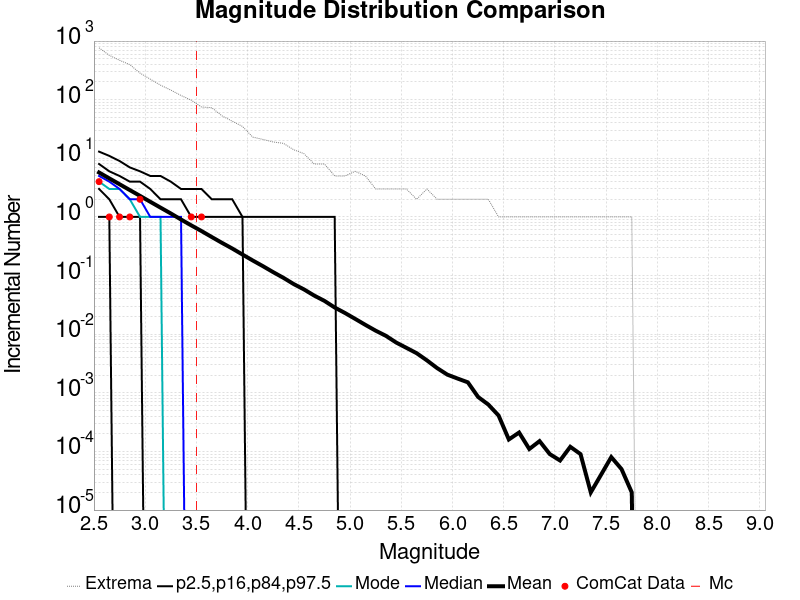

Data behind this chart, as committed beside it:
Magnitude, ComCat Data, Simulation Mean, Simulation Median, Simulation Mode, Simulation Minimum, Simulation Maximum, 2.5 %-ile, 16 %-ile, 84 %-ile, 97.5 %-ile
2.55, 4.0, 5.727, 5.0, 4.0, 0.0, 767.0, 1.0, 3.0, 8.0, 13.0
2.65, 1.0, 4.549, 4.0, 3.0, 0.0, 571.0, 1.0, 2.0, 6.0, 11.0
2.75, 1.0, 3.615, 3.0, 3.0, 0.0, 470.0, 0.0, 1.0, 5.0, 9.0
2.85, 1.0, 2.873, 2.0, 2.0, 0.0, 397.0, 0.0, 1.0, 4.0, 7.0
2.95, 2.0, 2.286, 2.0, 1.0, 0.0, 284.0, 0.0, 1.0, 4.0, 6.0
3.05, 0.0, 1.813, 1.0, 1.0, 0.0, 224.0, 0.0, 0.0, 3.0, 5.0
3.15, 0.0, 1.441, 1.0, 1.0, 0.0, 177.0, 0.0, 0.0, 2.0, 5.0
3.25, 0.0, 1.147, 1.0, 0.0, 0.0, 146.0, 0.0, 0.0, 2.0, 4.0
3.35, 0.0, 0.9037, 1.0, 0.0, 0.0, 118.0, 0.0, 0.0, 2.0, 3.0
3.45, 1.0, 0.7178, 0.0, 0.0, 0.0, 98.0, 0.0, 0.0, 1.0, 3.0
3.55, 1.0, 0.5743, 0.0, 0.0, 0.0, 75.0, 0.0, 0.0, 1.0, 3.0
3.65, 0.0, 0.4545, 0.0, 0.0, 0.0, 73.0, 0.0, 0.0, 1.0, 2.0
3.75, 0.0, 0.3611, 0.0, 0.0, 0.0, 53.0, 0.0, 0.0, 1.0, 2.0
3.85, 0.0, 0.2894, 0.0, 0.0, 0.0, 43.0, 0.0, 0.0, 1.0, 2.0
3.95, 0.0, 0.2285, 0.0, 0.0, 0.0, 35.0, 0.0, 0.0, 1.0, 1.0
4.05, 0.0, 0.1809, 0.0, 0.0, 0.0, 23.0, 0.0, 0.0, 0.0, 1.0
4.15, 0.0, 0.1445, 0.0, 0.0, 0.0, 21.0, 0.0, 0.0, 0.0, 1.0
4.25, 0.0, 0.1143, 0.0, 0.0, 0.0, 19.0, 0.0, 0.0, 0.0, 1.0
4.35, 0.0, 0.09143, 0.0, 0.0, 0.0, 18.0, 0.0, 0.0, 0.0, 1.0
4.45, 0.0, 0.07159, 0.0, 0.0, 0.0, 14.0, 0.0, 0.0, 0.0, 1.0
4.55, 0.0, 0.05806, 0.0, 0.0, 0.0, 12.0, 0.0, 0.0, 0.0, 1.0
4.65, 0.0, 0.04557, 0.0, 0.0, 0.0, 8.0, 0.0, 0.0, 0.0, 1.0
4.75, 0.0, 0.037, 0.0, 0.0, 0.0, 8.0, 0.0, 0.0, 0.0, 1.0
4.85, 0.0, 0.02853, 0.0, 0.0, 0.0, 5.0, 0.0, 0.0, 0.0, 1.0
4.95, 0.0, 0.02302, 0.0, 0.0, 0.0, 5.0, 0.0, 0.0, 0.0, 0.0
5.05, 0.0, 0.01825, 0.0, 0.0, 0.0, 6.0, 0.0, 0.0, 0.0, 0.0
5.15, 0.0, 0.01441, 0.0, 0.0, 0.0, 5.0, 0.0, 0.0, 0.0, 0.0
5.25, 0.0, 0.01148, 0.0, 0.0, 0.0, 3.0, 0.0, 0.0, 0.0, 0.0
5.35, 0.0, 0.00938, 0.0, 0.0, 0.0, 3.0, 0.0, 0.0, 0.0, 0.0
5.45, 0.0, 0.00721, 0.0, 0.0, 0.0, 3.0, 0.0, 0.0, 0.0, 0.0
5.55, 0.0, 0.00585, 0.0, 0.0, 0.0, 3.0, 0.0, 0.0, 0.0, 0.0
5.65, 0.0, 0.00474, 0.0, 0.0, 0.0, 2.0, 0.0, 0.0, 0.0, 0.0
5.75, 0.0, 0.00358, 0.0, 0.0, 0.0, 3.0, 0.0, 0.0, 0.0, 0.0
5.85, 0.0, 0.00264, 0.0, 0.0, 0.0, 2.0, 0.0, 0.0, 0.0, 0.0
5.95, 0.0, 0.00204, 0.0, 0.0, 0.0, 2.0, 0.0, 0.0, 0.0, 0.0
6.05, 0.0, 0.00175, 0.0, 0.0, 0.0, 2.0, 0.0, 0.0, 0.0, 0.0
6.15, 0.0, 0.00151, 0.0, 0.0, 0.0, 2.0, 0.0, 0.0, 0.0, 0.0
6.25, 0.0, 8.5E-4, 0.0, 0.0, 0.0, 2.0, 0.0, 0.0, 0.0, 0.0
6.35, 0.0, 6.3E-4, 0.0, 0.0, 0.0, 2.0, 0.0, 0.0, 0.0, 0.0
6.45, 0.0, 4.1E-4, 0.0, 0.0, 0.0, 1.0, 0.0, 0.0, 0.0, 0.0
6.55, 0.0, 1.6E-4, 0.0, 0.0, 0.0, 1.0, 0.0, 0.0, 0.0, 0.0
6.65, 0.0, 2.1E-4, 0.0, 0.0, 0.0, 1.0, 0.0, 0.0, 0.0, 0.0
6.75, 0.0, 1.1E-4, 0.0, 0.0, 0.0, 1.0, 0.0, 0.0, 0.0, 0.0
6.85, 0.0, 1.5E-4, 0.0, 0.0, 0.0, 1.0, 0.0, 0.0, 0.0, 0.0
6.95, 0.0, 9.0E-5, 0.0, 0.0, 0.0, 1.0, 0.0, 0.0, 0.0, 0.0
7.05, 0.0, 7.0E-5, 0.0, 0.0, 0.0, 1.0, 0.0, 0.0, 0.0, 0.0
7.15, 0.0, 1.2E-4, 0.0, 0.0, 0.0, 1.0, 0.0, 0.0, 0.0, 0.0
7.25, 0.0, 9.0E-5, 0.0, 0.0, 0.0, 1.0, 0.0, 0.0, 0.0, 0.0
7.35, 0.0, 2.0E-5, 0.0, 0.0, 0.0, 1.0, 0.0, 0.0, 0.0, 0.0
7.45, 0.0, 4.0E-5, 0.0, 0.0, 0.0, 1.0, 0.0, 0.0, 0.0, 0.0
7.55, 0.0, 8.0E-5, 0.0, 0.0, 0.0, 1.0, 0.0, 0.0, 0.0, 0.0
7.65, 0.0, 5.0E-5, 0.0, 0.0, 0.0, 1.0, 0.0, 0.0, 0.0, 0.0
7.75, 0.0, 2.0E-5, 0.0, 0.0, 0.0, 1.0, 0.0, 0.0, 0.0, 0.0
7.85, 0.0, 0.0, 0.0, 0.0, 0.0, 0.0, 0.0, 0.0, 0.0, 0.0
7.95, 0.0, 0.0, 0.0, 0.0, 0.0, 0.0, 0.0, 0.0, 0.0, 0.0
8.05, 0.0, 0.0, 0.0, 0.0, 0.0, 0.0, 0.0, 0.0, 0.0, 0.0
8.15, 0.0, 0.0, 0.0, 0.0, 0.0, 0.0, 0.0, 0.0, 0.0, 0.0
8.25, 0.0, 0.0, 0.0, 0.0, 0.0, 0.0, 0.0, 0.0, 0.0, 0.0
8.35, 0.0, 0.0, 0.0, 0.0, 0.0, 0.0, 0.0, 0.0, 0.0, 0.0
8.45, 0.0, 0.0, 0.0, 0.0, 0.0, 0.0, 0.0, 0.0, 0.0, 0.0
... 6 more rows
